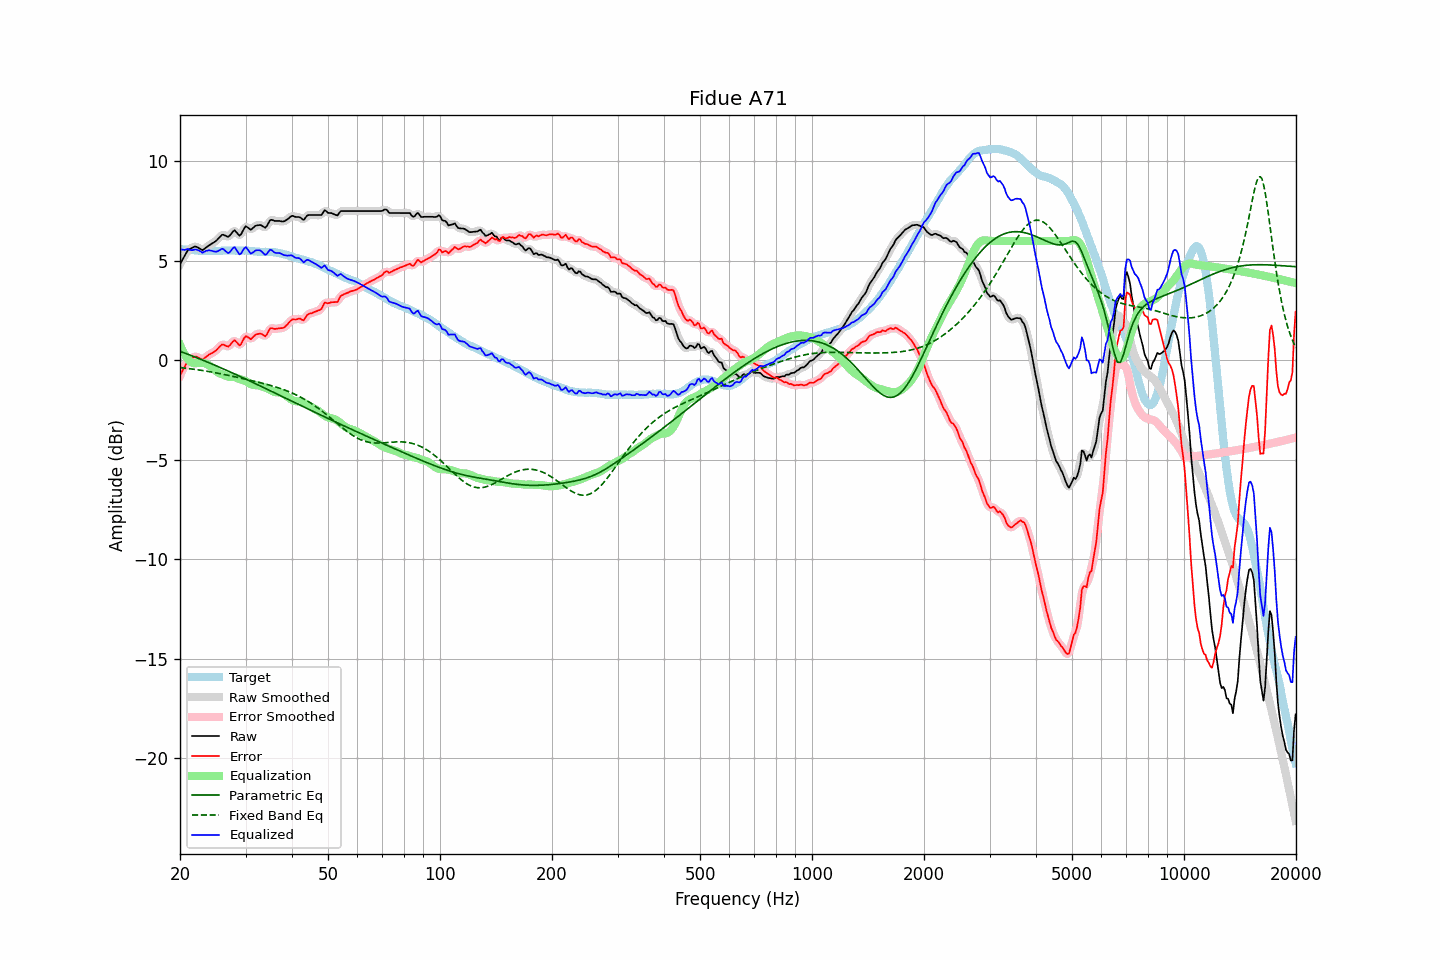

Data behind this chart, as committed beside it:
frequency, raw, error, smoothed, error_smoothed, equalization, parametric_eq, fixed_band_eq, equalized_raw, equalized_smoothed, target
20.00, 4.84, -0.76, 4.82, -0.77, 0.77, 0.45, -0.36, 5.61, 5.60, 5.60
20.20, 4.98, -0.61, 4.99, -0.60, 0.59, 0.42, -0.37, 5.57, 5.58, 5.59
20.40, 5.13, -0.45, 5.14, -0.44, 0.43, 0.39, -0.38, 5.56, 5.57, 5.58
20.61, 5.26, -0.31, 5.28, -0.29, 0.28, 0.36, -0.39, 5.55, 5.56, 5.58
20.81, 5.42, -0.14, 5.41, -0.15, 0.16, 0.33, -0.40, 5.58, 5.57, 5.55
21.02, 5.55, -0.01, 5.52, -0.03, 0.06, 0.30, -0.41, 5.60, 5.58, 5.55
21.23, 5.59, 0.04, 5.60, 0.05, -0.03, 0.27, -0.42, 5.55, 5.56, 5.54
21.44, 5.64, 0.08, 5.64, 0.10, -0.10, 0.24, -0.43, 5.54, 5.55, 5.55
21.66, 5.67, 0.13, 5.68, 0.14, -0.13, 0.21, -0.44, 5.54, 5.55, 5.54
21.87, 5.72, 0.18, 5.71, 0.17, -0.15, 0.18, -0.45, 5.57, 5.56, 5.53
22.09, 5.71, 0.19, 5.71, 0.18, -0.14, 0.15, -0.46, 5.57, 5.56, 5.52
22.31, 5.67, 0.15, 5.68, 0.16, -0.13, 0.11, -0.48, 5.54, 5.55, 5.52
22.54, 5.63, 0.11, 5.62, 0.11, -0.12, 0.08, -0.49, 5.50, 5.50, 5.51
22.76, 5.58, 0.07, 5.58, 0.07, -0.12, 0.05, -0.50, 5.47, 5.46, 5.51
22.99, 5.54, 0.03, 5.57, 0.07, -0.12, 0.02, -0.51, 5.41, 5.44, 5.50
23.22, 5.60, 0.11, 5.59, 0.09, -0.14, -0.02, -0.52, 5.46, 5.45, 5.49
23.45, 5.66, 0.16, 5.65, 0.15, -0.16, -0.05, -0.54, 5.49, 5.48, 5.50
23.69, 5.71, 0.23, 5.72, 0.23, -0.20, -0.08, -0.55, 5.52, 5.52, 5.49
23.92, 5.78, 0.29, 5.77, 0.28, -0.25, -0.12, -0.57, 5.53, 5.53, 5.49
24.16, 5.83, 0.33, 5.83, 0.33, -0.31, -0.15, -0.58, 5.52, 5.52, 5.50
24.40, 5.88, 0.37, 5.87, 0.37, -0.37, -0.19, -0.59, 5.50, 5.50, 5.51
24.65, 5.92, 0.42, 5.92, 0.42, -0.45, -0.22, -0.61, 5.48, 5.48, 5.51
24.89, 5.98, 0.47, 5.98, 0.48, -0.52, -0.26, -0.62, 5.46, 5.47, 5.51
25.14, 6.05, 0.54, 6.05, 0.55, -0.58, -0.29, -0.64, 5.47, 5.47, 5.50
25.39, 6.14, 0.63, 6.14, 0.63, -0.63, -0.33, -0.65, 5.51, 5.51, 5.50
25.65, 6.21, 0.71, 6.23, 0.72, -0.66, -0.36, -0.67, 5.55, 5.56, 5.50
25.91, 6.30, 0.79, 6.28, 0.77, -0.70, -0.40, -0.69, 5.61, 5.59, 5.51
26.16, 6.31, 0.79, 6.30, 0.78, -0.73, -0.43, -0.70, 5.59, 5.58, 5.52
26.43, 6.28, 0.76, 6.28, 0.75, -0.76, -0.47, -0.72, 5.52, 5.52, 5.52
26.69, 6.24, 0.72, 6.24, 0.72, -0.79, -0.50, -0.74, 5.44, 5.44, 5.52
26.96, 6.21, 0.69, 6.23, 0.71, -0.82, -0.54, -0.75, 5.39, 5.41, 5.52
27.23, 6.27, 0.76, 6.28, 0.76, -0.83, -0.58, -0.77, 5.44, 5.45, 5.52
27.50, 6.37, 0.86, 6.38, 0.86, -0.83, -0.61, -0.79, 5.54, 5.55, 5.52
27.77, 6.48, 0.95, 6.47, 0.95, -0.83, -0.65, -0.81, 5.64, 5.63, 5.52
28.05, 6.53, 1.01, 6.49, 0.98, -0.85, -0.69, -0.82, 5.69, 5.65, 5.52
28.33, 6.44, 0.93, 6.44, 0.92, -0.87, -0.72, -0.84, 5.57, 5.57, 5.51
28.62, 6.36, 0.85, 6.35, 0.84, -0.91, -0.76, -0.86, 5.45, 5.44, 5.51
28.90, 6.27, 0.75, 6.31, 0.79, -0.94, -0.80, -0.88, 5.32, 5.36, 5.52
29.19, 6.34, 0.82, 6.36, 0.84, -0.97, -0.83, -0.90, 5.37, 5.39, 5.52
29.48, 6.50, 0.98, 6.49, 0.97, -0.99, -0.87, -0.91, 5.51, 5.50, 5.52
29.78, 6.64, 1.13, 6.63, 1.11, -1.01, -0.91, -0.93, 5.63, 5.62, 5.52
30.08, 6.74, 1.22, 6.70, 1.19, -1.05, -0.95, -0.95, 5.69, 5.65, 5.52
30.38, 6.69, 1.17, 6.68, 1.17, -1.10, -0.98, -0.97, 5.59, 5.59, 5.51
30.68, 6.63, 1.13, 6.63, 1.13, -1.15, -1.02, -0.99, 5.48, 5.48, 5.50
30.99, 6.56, 1.06, 6.60, 1.10, -1.19, -1.06, -1.01, 5.36, 5.40, 5.50
31.30, 6.62, 1.14, 6.62, 1.14, -1.22, -1.10, -1.03, 5.40, 5.40, 5.49
31.61, 6.70, 1.21, 6.68, 1.20, -1.24, -1.14, -1.05, 5.46, 5.45, 5.48
31.93, 6.76, 1.29, 6.75, 1.28, -1.24, -1.17, -1.07, 5.52, 5.51, 5.47
32.24, 6.79, 1.32, 6.79, 1.32, -1.25, -1.21, -1.09, 5.53, 5.54, 5.47
32.57, 6.80, 1.34, 6.80, 1.34, -1.26, -1.25, -1.10, 5.53, 5.54, 5.46
32.89, 6.81, 1.35, 6.79, 1.34, -1.28, -1.29, -1.12, 5.52, 5.51, 5.46
33.22, 6.77, 1.31, 6.75, 1.30, -1.31, -1.33, -1.15, 5.46, 5.44, 5.45
33.55, 6.71, 1.26, 6.71, 1.25, -1.34, -1.37, -1.17, 5.38, 5.37, 5.45
33.89, 6.67, 1.21, 6.70, 1.25, -1.36, -1.41, -1.19, 5.30, 5.34, 5.46
34.23, 6.74, 1.30, 6.77, 1.32, -1.40, -1.45, -1.21, 5.35, 5.37, 5.45
34.57, 6.90, 1.45, 6.89, 1.44, -1.44, -1.48, -1.23, 5.46, 5.45, 5.44
34.92, 7.04, 1.60, 7.00, 1.56, -1.48, -1.52, -1.25, 5.57, 5.53, 5.44
35.27, 7.07, 1.62, 7.05, 1.61, -1.52, -1.56, -1.28, 5.54, 5.53, 5.45
35.62, 7.04, 1.60, 7.05, 1.61, -1.56, -1.60, -1.30, 5.47, 5.48, 5.43
35.97, 7.01, 1.57, 7.02, 1.59, -1.59, -1.64, -1.32, 5.41, 5.42, 5.43
... 635 more rows
